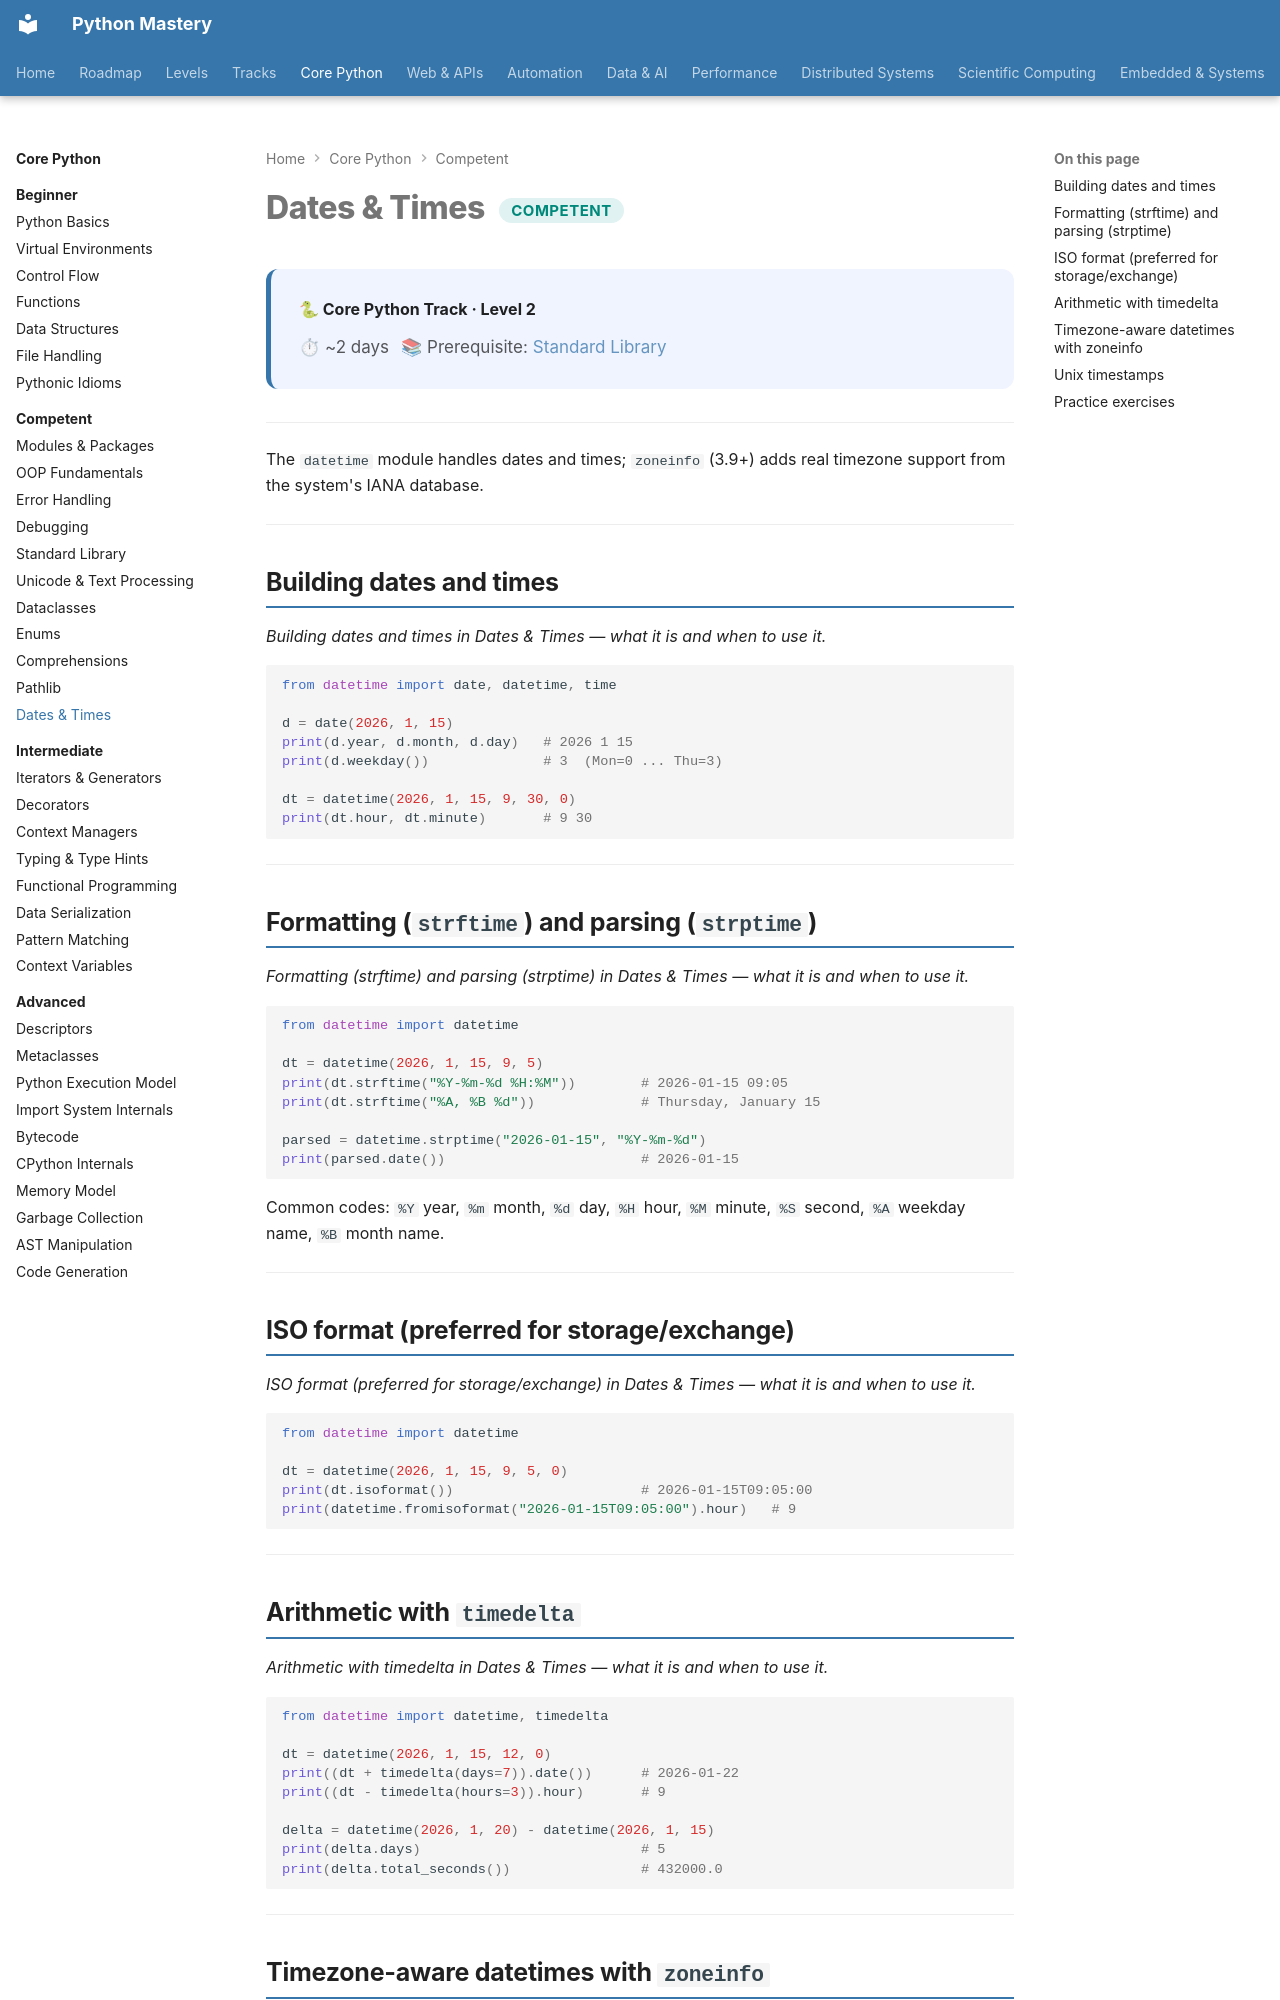

repository: SSnp75/PythonMastery-Site · page: core/competent/datetime/index.html · generator: mkdocs

---
title: Dates & Times
description: datetime, date, timedelta, formatting, parsing and timezone-aware datetimes with zoneinfo
---

# Dates & Times <span class="pm-badge pm-badge-competent">Competent</span>

<div class="pm-topic-header">
  <strong>🐍 Core Python Track · Level 2</strong>
  <div class="pm-topic-meta">
    <span>⏱ ~2 days</span>
    <span>📚 Prerequisite: <a href="standard-library/">Standard Library</a></span>
  </div>
</div>

---

The `datetime` module handles dates and times; `zoneinfo` (3.9+) adds real timezone support
from the system's IANA database.

---

## Building dates and times

*Building dates and times in Dates & Times — what it is and when to use it.*

```python
from datetime import date, datetime, time

d = date(2026, 1, 15)
print(d.year, d.month, d.day)   # 2026 1 15
print(d.weekday())              # 3  (Mon=0 ... Thu=3)

dt = datetime(2026, 1, 15, 9, 30, 0)
print(dt.hour, dt.minute)       # 9 30
```

---

## Formatting (`strftime`) and parsing (`strptime`)

*Formatting (strftime) and parsing (strptime) in Dates & Times — what it is and when to use it.*

```python
from datetime import datetime

dt = datetime(2026, 1, 15, 9, 5)
print(dt.strftime("%Y-%m-%d %H:%M"))        # 2026-01-15 09:05
print(dt.strftime("%A, %B %d"))             # Thursday, January 15

parsed = datetime.strptime("2026-01-15", "%Y-%m-%d")
print(parsed.date())                        # 2026-01-15
```

Common codes: `%Y` year, `%m` month, `%d` day, `%H` hour, `%M` minute, `%S` second,
`%A` weekday name, `%B` month name.

---

## ISO format (preferred for storage/exchange)

*ISO format (preferred for storage/exchange) in Dates & Times — what it is and when to use it.*

```python
from datetime import datetime

dt = datetime(2026, 1, 15, 9, 5, 0)
print(dt.isoformat())                       # 2026-01-15T09:05:00
print(datetime.fromisoformat("2026-01-15T09:05:00").hour)   # 9
```

---

## Arithmetic with `timedelta`

*Arithmetic with timedelta in Dates & Times — what it is and when to use it.*

```python
from datetime import datetime, timedelta

dt = datetime(2026, 1, 15, 12, 0)
print((dt + timedelta(days=7)).date())      # 2026-01-22
print((dt - timedelta(hours=3)).hour)       # 9

delta = datetime(2026, 1, 20) - datetime(2026, 1, 15)
print(delta.days)                           # 5
print(delta.total_seconds())                # 432000.0
```

---
